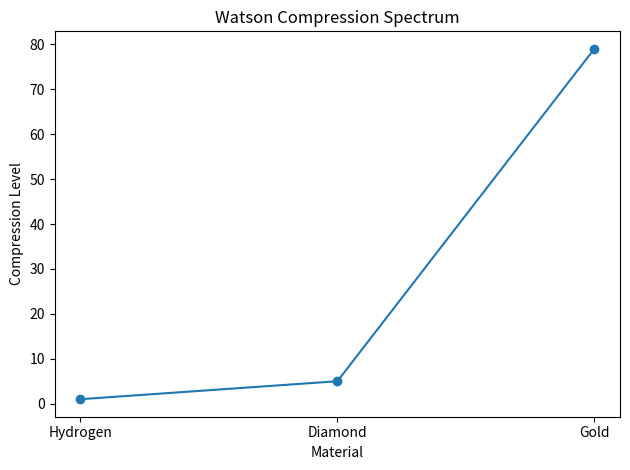
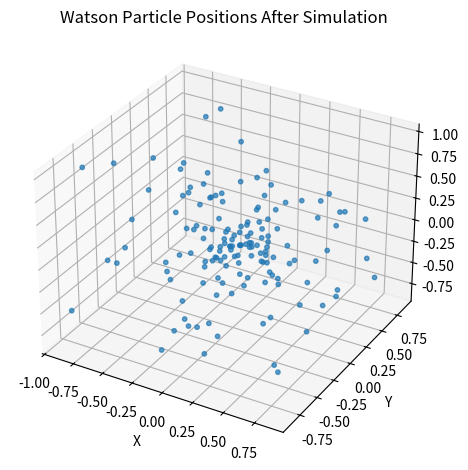

Reproduce these figures in Python, in order.
#!/usr/bin/env python3
import numpy as np
import matplotlib.pyplot as plt
from mpl_toolkits.mplot3d import Axes3D

class Atom:
    def __init__(self, protons, neutrons, electrons):
        self.protons = protons
        self.neutrons = neutrons
        self.electrons = electrons

def print_atoms():
    hydrogen = Atom(1, 0, 1)
    gold = Atom(79, 118, 79)
    print("Hydrogen: Protons =", hydrogen.protons,
          ", Neutrons =", hydrogen.neutrons,
          ", Electrons =", hydrogen.electrons)
    print("Gold: Protons =", gold.protons,
          ", Neutrons =", gold.neutrons,
          ", Electrons =", gold.electrons)

def simulate_watsons(num_watsons=150, num_steps=120, dt=0.02, softening=0.25, k_attract=0.15):
    positions = np.random.rand(num_watsons, 3) * 2 - 1
    velocities = (np.random.rand(num_watsons, 3) - 0.5) * 0.1
    for _ in range(num_steps):
        centroid = positions.mean(axis=0)
        diffs = centroid - positions
        dist2 = np.sum(diffs**2, axis=1) + softening**2
        inv_r3 = 1.0 / np.sqrt(dist2**3)
        accel = k_attract * (diffs * inv_r3[:, None])
        velocities += accel * dt
        positions += velocities * dt
        velocities += (np.random.rand(num_watsons, 3) - 0.5) * (0.002)
    return positions

def plot_compression_spectrum():
    materials = ['Hydrogen', 'Diamond', 'Gold']
    compression = [1, 5, 79]
    xvals = np.arange(len(materials))
    plt.figure()
    plt.plot(xvals, compression, marker='o')
    plt.xticks(xvals, materials)
    plt.xlabel('Material')
    plt.ylabel('Compression Level')
    plt.title('Watson Compression Spectrum')
    plt.tight_layout()
    plt.show()

def plot_watson_positions(positions):
    fig = plt.figure()
    ax = fig.add_subplot(111, projection='3d')
    ax.scatter(positions[:,0], positions[:,1], positions[:,2], s=10, alpha=0.7)
    ax.set_title("Watson Particle Positions After Simulation")
    ax.set_xlabel('X')
    ax.set_ylabel('Y')
    ax.set_zlabel('Z')
    plt.tight_layout()
    plt.show()

if __name__ == "__main__":
    print_atoms()
    pos = simulate_watsons()
    plot_compression_spectrum()
    plot_watson_positions(pos)
